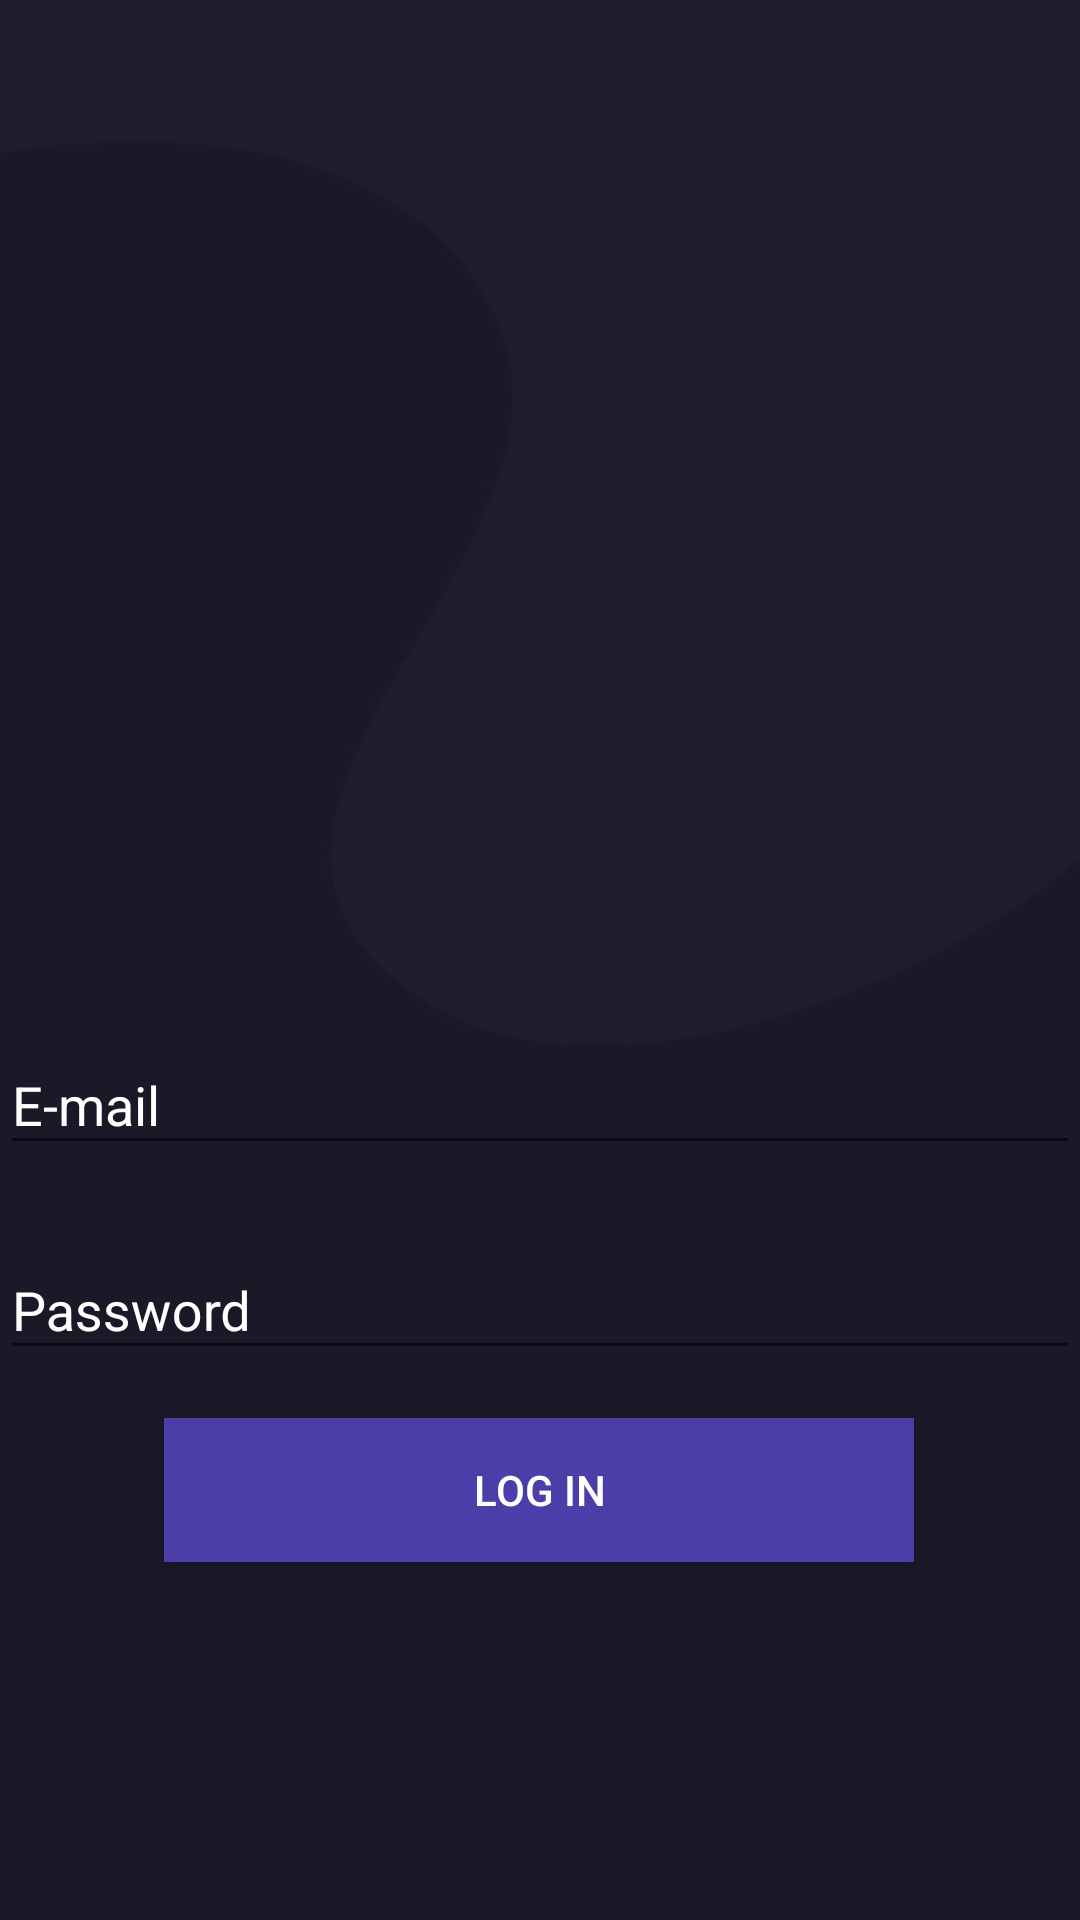

This screen was rendered from an Android layout file. Write that file and the resources it references.
<!-- AndroidManifest.xml: application theme Theme.Theatrum -->
<!-- res/layout/activity_user_login.xml -->
<?xml version="1.0" encoding="utf-8"?>
<androidx.constraintlayout.widget.ConstraintLayout
    xmlns:android="http://schemas.android.com/apk/res/android"
    xmlns:app="http://schemas.android.com/apk/res-auto"
    xmlns:tools="http://schemas.android.com/tools"
    android:layout_width="match_parent"
    android:layout_height="match_parent"
    android:background="@drawable/splash">

    <ImageView
        android:id="@+id/imageView4"
        android:layout_width="wrap_content"
        android:layout_height="wrap_content"
        app:layout_constraintBottom_toBottomOf="parent"
        app:layout_constraintEnd_toEndOf="parent"
        app:layout_constraintStart_toStartOf="parent"
        app:layout_constraintTop_toTopOf="parent"
        app:srcCompat="@drawable/theatrum_logo2_1" />

    <com.google.android.material.textfield.TextInputLayout
        android:id="@+id/textInputLayoutEmail"
        android:layout_width="match_parent"
        android:layout_height="wrap_content"
        android:layout_marginTop="16dp"
        android:textColor="@color/white"
        android:textColorHint="@color/white"
        app:layout_constraintEnd_toEndOf="parent"
        app:layout_constraintStart_toStartOf="parent"
        app:layout_constraintTop_toBottomOf="@+id/imageView4">

        <com.google.android.material.textfield.TextInputEditText
            android:layout_width="match_parent"
            android:layout_height="wrap_content"
            android:hint="E-mail" />
    </com.google.android.material.textfield.TextInputLayout>

    <com.google.android.material.textfield.TextInputLayout
        android:id="@+id/textInputLayoutPassword"
        android:layout_width="match_parent"
        android:layout_height="wrap_content"
        android:layout_marginTop="16dp"
        android:textColor="@color/white"
        android:textColorHint="@color/white"
        app:layout_constraintEnd_toEndOf="parent"
        app:layout_constraintStart_toStartOf="parent"
        app:layout_constraintTop_toBottomOf="@+id/textInputLayoutEmail">

        <com.google.android.material.textfield.TextInputEditText
            android:layout_width="match_parent"
            android:layout_height="wrap_content"
            android:hint="Password" />
    </com.google.android.material.textfield.TextInputLayout>

    <Button
        android:id="@+id/button"
        android:layout_width="wrap_content"
        android:layout_height="wrap_content"
        android:layout_marginTop="16dp"
        android:width="250dp"
        android:background="@color/purple"
        android:text="Log In"
        android:textColor="@color/white"
        app:layout_constraintEnd_toEndOf="parent"
        app:layout_constraintHorizontal_bias="0.496"
        app:layout_constraintStart_toStartOf="parent"
        app:layout_constraintTop_toBottomOf="@+id/textInputLayoutPassword" />

</androidx.constraintlayout.widget.ConstraintLayout>
<!-- resources referenced by this layout -->
<resources>
  <color name="purple">#4B3EA8</color>
  <color name="white">#FFFFFFFF</color>
  <!-- drawable splash: png bitmap (drawable-hdpi, 7753 bytes) -->
  <!-- drawable theatrum_logo2_1: png bitmap (drawable-hdpi, 3614 bytes) -->
  <style name="Theme.Theatrum" parent="Theme.AppCompat.DayNight.NoActionBar">
          
          <item name="colorPrimary">@color/purple_500</item>
          <item name="colorPrimaryVariant">@color/white</item>
          <item name="colorOnPrimary">@color/white</item>
          
          <item name="colorSecondary">@color/teal_200</item>
          <item name="colorSecondaryVariant">@color/teal_700</item>
          <item name="colorOnSecondary">@color/black</item>
          
          <item name="android:statusBarColor" tools:targetApi="l">?attr/colorPrimaryVariant</item>
          
      </style>
  <color name="purple_500">#FF6200EE</color>
  <color name="teal_200">#FF03DAC5</color>
  <color name="teal_700">#FF018786</color>
  <color name="black">#FF000000</color>
</resources>
